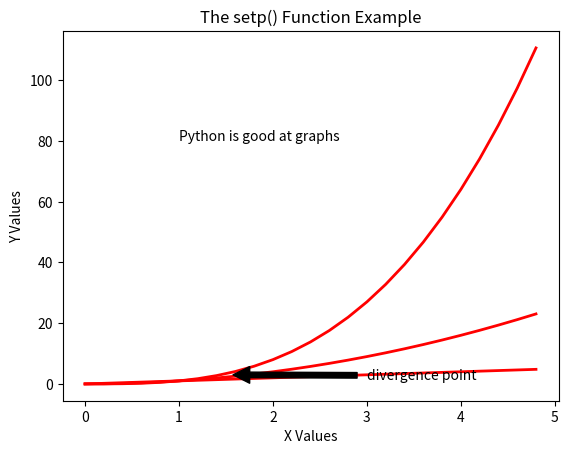

This chart was generated by the following Python code:
import numpy as np
import matplotlib.pyplot as plt

# Time values
t = np.arange(0, 5, 0.2)

# Plot three curves
lines = plt.plot(
    t, t,
    t, t**2,
    t, t**3
)

# Set properties for all lines at once
plt.setp(lines, color='red', linewidth=2)

plt.xlabel("X Values")
plt.ylabel("Y Values")

plt.text(1, 80, 'Python is good at graphs')

plt.title("The setp() Function Example")

plt.annotate(
    'divergence point',
    xy=(1.5, 3),
    xytext=(3, 1.5),
    arrowprops=dict(facecolor='black', shrink=0.05)
)

plt.show()
